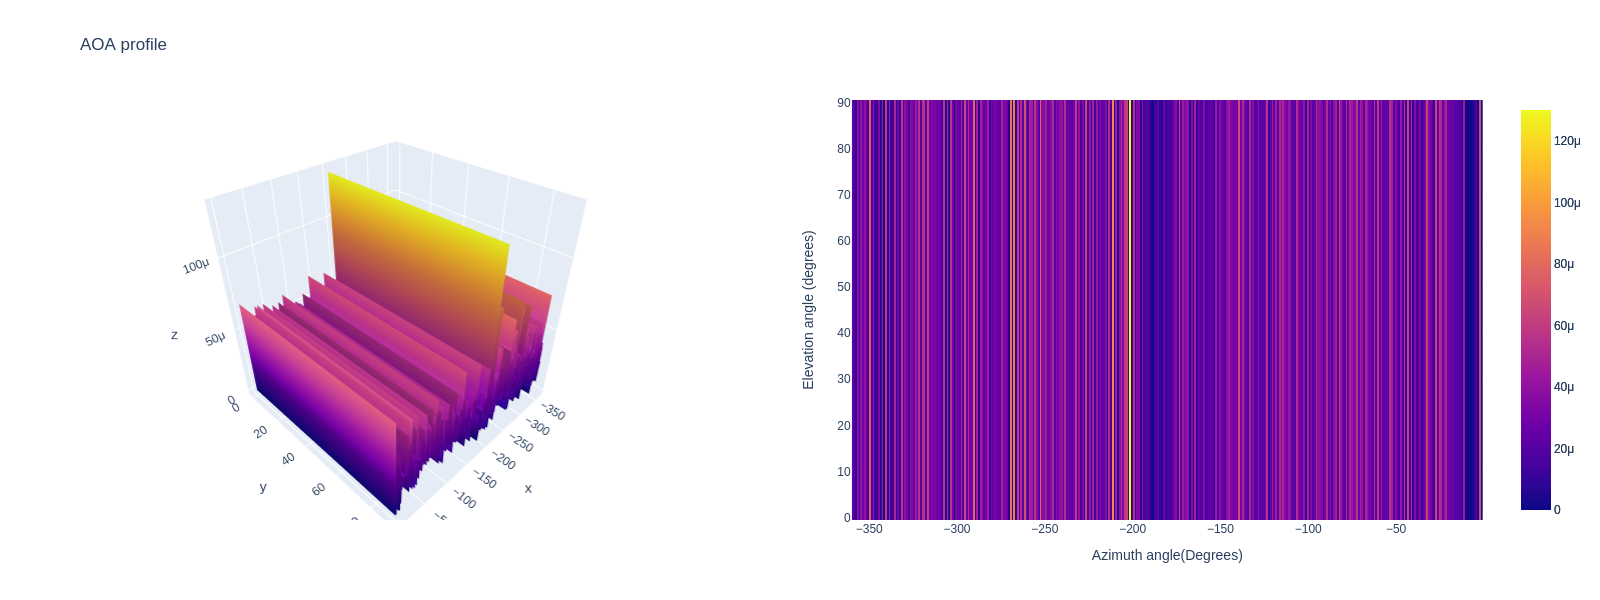

The data file committed next to this chart (first rows):
0.000000, 0.000000, 0.000000, 0.000000, 0.000000, 0.000000, 0.000000, 0.000000, 0.000000, 0.000000, 0.000000, 0.000000, 0.000000, 0.000000, 0.000000, 0.000000, 0.000000, 0.000000, 0.000000, 0.000000, 0.000000, 0.000000, 0.000000, 0.000000
0.000025, 0.000025, 0.000025, 0.000025, 0.000025, 0.000025, 0.000025, 0.000025, 0.000025, 0.000025, 0.000025, 0.000025, 0.000025, 0.000025, 0.000025, 0.000025, 0.000025, 0.000025, 0.000025, 0.000025, 0.000025, 0.000025, 0.000025, 0.000025
0.000019, 0.000019, 0.000019, 0.000019, 0.000019, 0.000019, 0.000019, 0.000019, 0.000019, 0.000019, 0.000019, 0.000019, 0.000019, 0.000019, 0.000019, 0.000019, 0.000019, 0.000019, 0.000019, 0.000019, 0.000019, 0.000019, 0.000019, 0.000019
0.000008, 0.000008, 0.000008, 0.000008, 0.000008, 0.000008, 0.000008, 0.000008, 0.000008, 0.000008, 0.000008, 0.000008, 0.000008, 0.000008, 0.000008, 0.000008, 0.000008, 0.000008, 0.000008, 0.000008, 0.000008, 0.000008, 0.000008, 0.000008
0.000037, 0.000037, 0.000037, 0.000037, 0.000037, 0.000037, 0.000037, 0.000037, 0.000037, 0.000037, 0.000037, 0.000037, 0.000037, 0.000037, 0.000037, 0.000037, 0.000037, 0.000037, 0.000037, 0.000037, 0.000037, 0.000037, 0.000037, 0.000037
0.000014, 0.000014, 0.000014, 0.000014, 0.000014, 0.000014, 0.000014, 0.000014, 0.000014, 0.000014, 0.000014, 0.000014, 0.000014, 0.000014, 0.000014, 0.000014, 0.000014, 0.000014, 0.000014, 0.000014, 0.000014, 0.000014, 0.000014, 0.000014
0.000041, 0.000041, 0.000041, 0.000041, 0.000041, 0.000041, 0.000041, 0.000041, 0.000041, 0.000041, 0.000041, 0.000041, 0.000041, 0.000041, 0.000041, 0.000041, 0.000041, 0.000041, 0.000041, 0.000041, 0.000041, 0.000041, 0.000041, 0.000041
0.000027, 0.000027, 0.000027, 0.000027, 0.000027, 0.000027, 0.000027, 0.000027, 0.000027, 0.000027, 0.000027, 0.000027, 0.000027, 0.000027, 0.000027, 0.000027, 0.000027, 0.000027, 0.000027, 0.000027, 0.000027, 0.000027, 0.000027, 0.000027
0.000039, 0.000039, 0.000039, 0.000039, 0.000039, 0.000039, 0.000039, 0.000039, 0.000039, 0.000039, 0.000039, 0.000039, 0.000039, 0.000039, 0.000039, 0.000039, 0.000039, 0.000039, 0.000039, 0.000039, 0.000039, 0.000039, 0.000039, 0.000039
0.000031, 0.000031, 0.000031, 0.000031, 0.000031, 0.000031, 0.000031, 0.000031, 0.000031, 0.000031, 0.000031, 0.000031, 0.000031, 0.000031, 0.000031, 0.000031, 0.000031, 0.000031, 0.000031, 0.000031, 0.000031, 0.000031, 0.000031, 0.000031
0.000017, 0.000017, 0.000017, 0.000017, 0.000017, 0.000017, 0.000017, 0.000017, 0.000017, 0.000017, 0.000017, 0.000017, 0.000017, 0.000017, 0.000017, 0.000017, 0.000017, 0.000017, 0.000017, 0.000017, 0.000017, 0.000017, 0.000017, 0.000017
0.000077, 0.000077, 0.000077, 0.000077, 0.000077, 0.000077, 0.000077, 0.000077, 0.000077, 0.000077, 0.000077, 0.000077, 0.000077, 0.000077, 0.000077, 0.000077, 0.000077, 0.000077, 0.000077, 0.000077, 0.000077, 0.000077, 0.000077, 0.000077
0.000018, 0.000018, 0.000018, 0.000018, 0.000018, 0.000018, 0.000018, 0.000018, 0.000018, 0.000018, 0.000018, 0.000018, 0.000018, 0.000018, 0.000018, 0.000018, 0.000018, 0.000018, 0.000018, 0.000018, 0.000018, 0.000018, 0.000018, 0.000018
0.000039, 0.000039, 0.000039, 0.000039, 0.000039, 0.000039, 0.000039, 0.000039, 0.000039, 0.000039, 0.000039, 0.000039, 0.000039, 0.000039, 0.000039, 0.000039, 0.000039, 0.000039, 0.000039, 0.000039, 0.000039, 0.000039, 0.000039, 0.000039
0.000013, 0.000013, 0.000013, 0.000013, 0.000013, 0.000013, 0.000013, 0.000013, 0.000013, 0.000013, 0.000013, 0.000013, 0.000013, 0.000013, 0.000013, 0.000013, 0.000013, 0.000013, 0.000013, 0.000013, 0.000013, 0.000013, 0.000013, 0.000013
0.000011, 0.000011, 0.000011, 0.000011, 0.000011, 0.000011, 0.000011, 0.000011, 0.000011, 0.000011, 0.000011, 0.000011, 0.000011, 0.000011, 0.000011, 0.000011, 0.000011, 0.000011, 0.000011, 0.000011, 0.000011, 0.000011, 0.000011, 0.000011
0.000034, 0.000034, 0.000034, 0.000034, 0.000034, 0.000034, 0.000034, 0.000034, 0.000034, 0.000034, 0.000034, 0.000034, 0.000034, 0.000034, 0.000034, 0.000034, 0.000034, 0.000034, 0.000034, 0.000034, 0.000034, 0.000034, 0.000034, 0.000034
0.000008, 0.000008, 0.000008, 0.000008, 0.000008, 0.000008, 0.000008, 0.000008, 0.000008, 0.000008, 0.000008, 0.000008, 0.000008, 0.000008, 0.000008, 0.000008, 0.000008, 0.000008, 0.000008, 0.000008, 0.000008, 0.000008, 0.000008, 0.000008
0.000045, 0.000045, 0.000045, 0.000045, 0.000045, 0.000045, 0.000045, 0.000045, 0.000045, 0.000045, 0.000045, 0.000045, 0.000045, 0.000045, 0.000045, 0.000045, 0.000045, 0.000045, 0.000045, 0.000045, 0.000045, 0.000045, 0.000045, 0.000045
0.000001, 0.000001, 0.000001, 0.000001, 0.000001, 0.000001, 0.000001, 0.000001, 0.000001, 0.000001, 0.000001, 0.000001, 0.000001, 0.000001, 0.000001, 0.000001, 0.000001, 0.000001, 0.000001, 0.000001, 0.000001, 0.000001, 0.000001, 0.000001
0.000059, 0.000059, 0.000059, 0.000059, 0.000059, 0.000059, 0.000059, 0.000059, 0.000059, 0.000059, 0.000059, 0.000059, 0.000059, 0.000059, 0.000059, 0.000059, 0.000059, 0.000059, 0.000059, 0.000059, 0.000059, 0.000059, 0.000059, 0.000059
0.000009, 0.000009, 0.000009, 0.000009, 0.000009, 0.000009, 0.000009, 0.000009, 0.000009, 0.000009, 0.000009, 0.000009, 0.000009, 0.000009, 0.000009, 0.000009, 0.000009, 0.000009, 0.000009, 0.000009, 0.000009, 0.000009, 0.000009, 0.000009
0.000045, 0.000045, 0.000045, 0.000045, 0.000045, 0.000045, 0.000045, 0.000045, 0.000045, 0.000045, 0.000045, 0.000045, 0.000045, 0.000045, 0.000045, 0.000045, 0.000045, 0.000045, 0.000045, 0.000045, 0.000045, 0.000045, 0.000045, 0.000045
0.000013, 0.000013, 0.000013, 0.000013, 0.000013, 0.000013, 0.000013, 0.000013, 0.000013, 0.000013, 0.000013, 0.000013, 0.000013, 0.000013, 0.000013, 0.000013, 0.000013, 0.000013, 0.000013, 0.000013, 0.000013, 0.000013, 0.000013, 0.000013
0.000012, 0.000012, 0.000012, 0.000012, 0.000012, 0.000012, 0.000012, 0.000012, 0.000012, 0.000012, 0.000012, 0.000012, 0.000012, 0.000012, 0.000012, 0.000012, 0.000012, 0.000012, 0.000012, 0.000012, 0.000012, 0.000012, 0.000012, 0.000012
0.000051, 0.000051, 0.000051, 0.000051, 0.000051, 0.000051, 0.000051, 0.000051, 0.000051, 0.000051, 0.000051, 0.000051, 0.000051, 0.000051, 0.000051, 0.000051, 0.000051, 0.000051, 0.000051, 0.000051, 0.000051, 0.000051, 0.000051, 0.000051
0.000008, 0.000008, 0.000008, 0.000008, 0.000008, 0.000008, 0.000008, 0.000008, 0.000008, 0.000008, 0.000008, 0.000008, 0.000008, 0.000008, 0.000008, 0.000008, 0.000008, 0.000008, 0.000008, 0.000008, 0.000008, 0.000008, 0.000008, 0.000008
0.000029, 0.000029, 0.000029, 0.000029, 0.000029, 0.000029, 0.000029, 0.000029, 0.000029, 0.000029, 0.000029, 0.000029, 0.000029, 0.000029, 0.000029, 0.000029, 0.000029, 0.000029, 0.000029, 0.000029, 0.000029, 0.000029, 0.000029, 0.000029
0.000012, 0.000012, 0.000012, 0.000012, 0.000012, 0.000012, 0.000012, 0.000012, 0.000012, 0.000012, 0.000012, 0.000012, 0.000012, 0.000012, 0.000012, 0.000012, 0.000012, 0.000012, 0.000012, 0.000012, 0.000012, 0.000012, 0.000012, 0.000012
0.000057, 0.000057, 0.000057, 0.000057, 0.000057, 0.000057, 0.000057, 0.000057, 0.000057, 0.000057, 0.000057, 0.000057, 0.000057, 0.000057, 0.000057, 0.000057, 0.000057, 0.000057, 0.000057, 0.000057, 0.000057, 0.000057, 0.000057, 0.000057
0.000019, 0.000019, 0.000019, 0.000019, 0.000019, 0.000019, 0.000019, 0.000019, 0.000019, 0.000019, 0.000019, 0.000019, 0.000019, 0.000019, 0.000019, 0.000019, 0.000019, 0.000019, 0.000019, 0.000019, 0.000019, 0.000019, 0.000019, 0.000019
0.000038, 0.000038, 0.000038, 0.000038, 0.000038, 0.000038, 0.000038, 0.000038, 0.000038, 0.000038, 0.000038, 0.000038, 0.000038, 0.000038, 0.000038, 0.000038, 0.000038, 0.000038, 0.000038, 0.000038, 0.000038, 0.000038, 0.000038, 0.000038
0.000031, 0.000031, 0.000031, 0.000031, 0.000031, 0.000031, 0.000031, 0.000031, 0.000031, 0.000031, 0.000031, 0.000031, 0.000031, 0.000031, 0.000031, 0.000031, 0.000031, 0.000031, 0.000031, 0.000031, 0.000031, 0.000031, 0.000031, 0.000031
0.000013, 0.000013, 0.000013, 0.000013, 0.000013, 0.000013, 0.000013, 0.000013, 0.000013, 0.000013, 0.000013, 0.000013, 0.000013, 0.000013, 0.000013, 0.000013, 0.000013, 0.000013, 0.000013, 0.000013, 0.000013, 0.000013, 0.000013, 0.000013
0.000035, 0.000035, 0.000035, 0.000035, 0.000035, 0.000035, 0.000035, 0.000035, 0.000035, 0.000035, 0.000035, 0.000035, 0.000035, 0.000035, 0.000035, 0.000035, 0.000035, 0.000035, 0.000035, 0.000035, 0.000035, 0.000035, 0.000035, 0.000035
0.000035, 0.000035, 0.000035, 0.000035, 0.000035, 0.000035, 0.000035, 0.000035, 0.000035, 0.000035, 0.000035, 0.000035, 0.000035, 0.000035, 0.000035, 0.000035, 0.000035, 0.000035, 0.000035, 0.000035, 0.000035, 0.000035, 0.000035, 0.000035
0.000025, 0.000025, 0.000025, 0.000025, 0.000025, 0.000025, 0.000025, 0.000025, 0.000025, 0.000025, 0.000025, 0.000025, 0.000025, 0.000025, 0.000025, 0.000025, 0.000025, 0.000025, 0.000025, 0.000025, 0.000025, 0.000025, 0.000025, 0.000025
0.000044, 0.000044, 0.000044, 0.000044, 0.000044, 0.000044, 0.000044, 0.000044, 0.000044, 0.000044, 0.000044, 0.000044, 0.000044, 0.000044, 0.000044, 0.000044, 0.000044, 0.000044, 0.000044, 0.000044, 0.000044, 0.000044, 0.000044, 0.000044
0.000027, 0.000027, 0.000027, 0.000027, 0.000027, 0.000027, 0.000027, 0.000027, 0.000027, 0.000027, 0.000027, 0.000027, 0.000027, 0.000027, 0.000027, 0.000027, 0.000027, 0.000027, 0.000027, 0.000027, 0.000027, 0.000027, 0.000027, 0.000027
0.000055, 0.000055, 0.000055, 0.000055, 0.000055, 0.000055, 0.000055, 0.000055, 0.000055, 0.000055, 0.000055, 0.000055, 0.000055, 0.000055, 0.000055, 0.000055, 0.000055, 0.000055, 0.000055, 0.000055, 0.000055, 0.000055, 0.000055, 0.000055
0.000021, 0.000021, 0.000021, 0.000021, 0.000021, 0.000021, 0.000021, 0.000021, 0.000021, 0.000021, 0.000021, 0.000021, 0.000021, 0.000021, 0.000021, 0.000021, 0.000021, 0.000021, 0.000021, 0.000021, 0.000021, 0.000021, 0.000021, 0.000021
0.000055, 0.000055, 0.000055, 0.000055, 0.000055, 0.000055, 0.000055, 0.000055, 0.000055, 0.000055, 0.000055, 0.000055, 0.000055, 0.000055, 0.000055, 0.000055, 0.000055, 0.000055, 0.000055, 0.000055, 0.000055, 0.000055, 0.000055, 0.000055
0.000054, 0.000054, 0.000054, 0.000054, 0.000054, 0.000054, 0.000054, 0.000054, 0.000054, 0.000054, 0.000054, 0.000054, 0.000054, 0.000054, 0.000054, 0.000054, 0.000054, 0.000054, 0.000054, 0.000054, 0.000054, 0.000054, 0.000054, 0.000054
0.000023, 0.000023, 0.000023, 0.000023, 0.000023, 0.000023, 0.000023, 0.000023, 0.000023, 0.000023, 0.000023, 0.000023, 0.000023, 0.000023, 0.000023, 0.000023, 0.000023, 0.000023, 0.000023, 0.000023, 0.000023, 0.000023, 0.000023, 0.000023
0.000062, 0.000062, 0.000062, 0.000062, 0.000062, 0.000062, 0.000062, 0.000062, 0.000062, 0.000062, 0.000062, 0.000062, 0.000062, 0.000062, 0.000062, 0.000062, 0.000062, 0.000062, 0.000062, 0.000062, 0.000062, 0.000062, 0.000062, 0.000062
0.000025, 0.000025, 0.000025, 0.000025, 0.000025, 0.000025, 0.000025, 0.000025, 0.000025, 0.000025, 0.000025, 0.000025, 0.000025, 0.000025, 0.000025, 0.000025, 0.000025, 0.000025, 0.000025, 0.000025, 0.000025, 0.000025, 0.000025, 0.000025
0.000033, 0.000033, 0.000033, 0.000033, 0.000033, 0.000033, 0.000033, 0.000033, 0.000033, 0.000033, 0.000033, 0.000033, 0.000033, 0.000033, 0.000033, 0.000033, 0.000033, 0.000033, 0.000033, 0.000033, 0.000033, 0.000033, 0.000033, 0.000033
0.000030, 0.000030, 0.000030, 0.000030, 0.000030, 0.000030, 0.000030, 0.000030, 0.000030, 0.000030, 0.000030, 0.000030, 0.000030, 0.000030, 0.000030, 0.000030, 0.000030, 0.000030, 0.000030, 0.000030, 0.000030, 0.000030, 0.000030, 0.000030
0.000032, 0.000032, 0.000032, 0.000032, 0.000032, 0.000032, 0.000032, 0.000032, 0.000032, 0.000032, 0.000032, 0.000032, 0.000032, 0.000032, 0.000032, 0.000032, 0.000032, 0.000032, 0.000032, 0.000032, 0.000032, 0.000032, 0.000032, 0.000032
0.000028, 0.000028, 0.000028, 0.000028, 0.000028, 0.000028, 0.000028, 0.000028, 0.000028, 0.000028, 0.000028, 0.000028, 0.000028, 0.000028, 0.000028, 0.000028, 0.000028, 0.000028, 0.000028, 0.000028, 0.000028, 0.000028, 0.000028, 0.000028
0.000029, 0.000029, 0.000029, 0.000029, 0.000029, 0.000029, 0.000029, 0.000029, 0.000029, 0.000029, 0.000029, 0.000029, 0.000029, 0.000029, 0.000029, 0.000029, 0.000029, 0.000029, 0.000029, 0.000029, 0.000029, 0.000029, 0.000029, 0.000029
0.000027, 0.000027, 0.000027, 0.000027, 0.000027, 0.000027, 0.000027, 0.000027, 0.000027, 0.000027, 0.000027, 0.000027, 0.000027, 0.000027, 0.000027, 0.000027, 0.000027, 0.000027, 0.000027, 0.000027, 0.000027, 0.000027, 0.000027, 0.000027
0.000013, 0.000013, 0.000013, 0.000013, 0.000013, 0.000013, 0.000013, 0.000013, 0.000013, 0.000013, 0.000013, 0.000013, 0.000013, 0.000013, 0.000013, 0.000013, 0.000013, 0.000013, 0.000013, 0.000013, 0.000013, 0.000013, 0.000013, 0.000013
0.000057, 0.000057, 0.000057, 0.000057, 0.000057, 0.000057, 0.000057, 0.000057, 0.000057, 0.000057, 0.000057, 0.000057, 0.000057, 0.000057, 0.000057, 0.000057, 0.000057, 0.000057, 0.000057, 0.000057, 0.000057, 0.000057, 0.000057, 0.000057
0.000005, 0.000005, 0.000005, 0.000005, 0.000005, 0.000005, 0.000005, 0.000005, 0.000005, 0.000005, 0.000005, 0.000005, 0.000005, 0.000005, 0.000005, 0.000005, 0.000005, 0.000005, 0.000005, 0.000005, 0.000005, 0.000005, 0.000005, 0.000005
0.000051, 0.000051, 0.000051, 0.000051, 0.000051, 0.000051, 0.000051, 0.000051, 0.000051, 0.000051, 0.000051, 0.000051, 0.000051, 0.000051, 0.000051, 0.000051, 0.000051, 0.000051, 0.000051, 0.000051, 0.000051, 0.000051, 0.000051, 0.000051
0.000007, 0.000007, 0.000007, 0.000007, 0.000007, 0.000007, 0.000007, 0.000007, 0.000007, 0.000007, 0.000007, 0.000007, 0.000007, 0.000007, 0.000007, 0.000007, 0.000007, 0.000007, 0.000007, 0.000007, 0.000007, 0.000007, 0.000007, 0.000007
0.000057, 0.000057, 0.000057, 0.000057, 0.000057, 0.000057, 0.000057, 0.000057, 0.000057, 0.000057, 0.000057, 0.000057, 0.000057, 0.000057, 0.000057, 0.000057, 0.000057, 0.000057, 0.000057, 0.000057, 0.000057, 0.000057, 0.000057, 0.000057
0.000025, 0.000025, 0.000025, 0.000025, 0.000025, 0.000025, 0.000025, 0.000025, 0.000025, 0.000025, 0.000025, 0.000025, 0.000025, 0.000025, 0.000025, 0.000025, 0.000025, 0.000025, 0.000025, 0.000025, 0.000025, 0.000025, 0.000025, 0.000025
0.000008, 0.000008, 0.000008, 0.000008, 0.000008, 0.000008, 0.000008, 0.000008, 0.000008, 0.000008, 0.000008, 0.000008, 0.000008, 0.000008, 0.000008, 0.000008, 0.000008, 0.000008, 0.000008, 0.000008, 0.000008, 0.000008, 0.000008, 0.000008
0.000032, 0.000032, 0.000032, 0.000032, 0.000032, 0.000032, 0.000032, 0.000032, 0.000032, 0.000032, 0.000032, 0.000032, 0.000032, 0.000032, 0.000032, 0.000032, 0.000032, 0.000032, 0.000032, 0.000032, 0.000032, 0.000032, 0.000032, 0.000032
... 299 more rows
